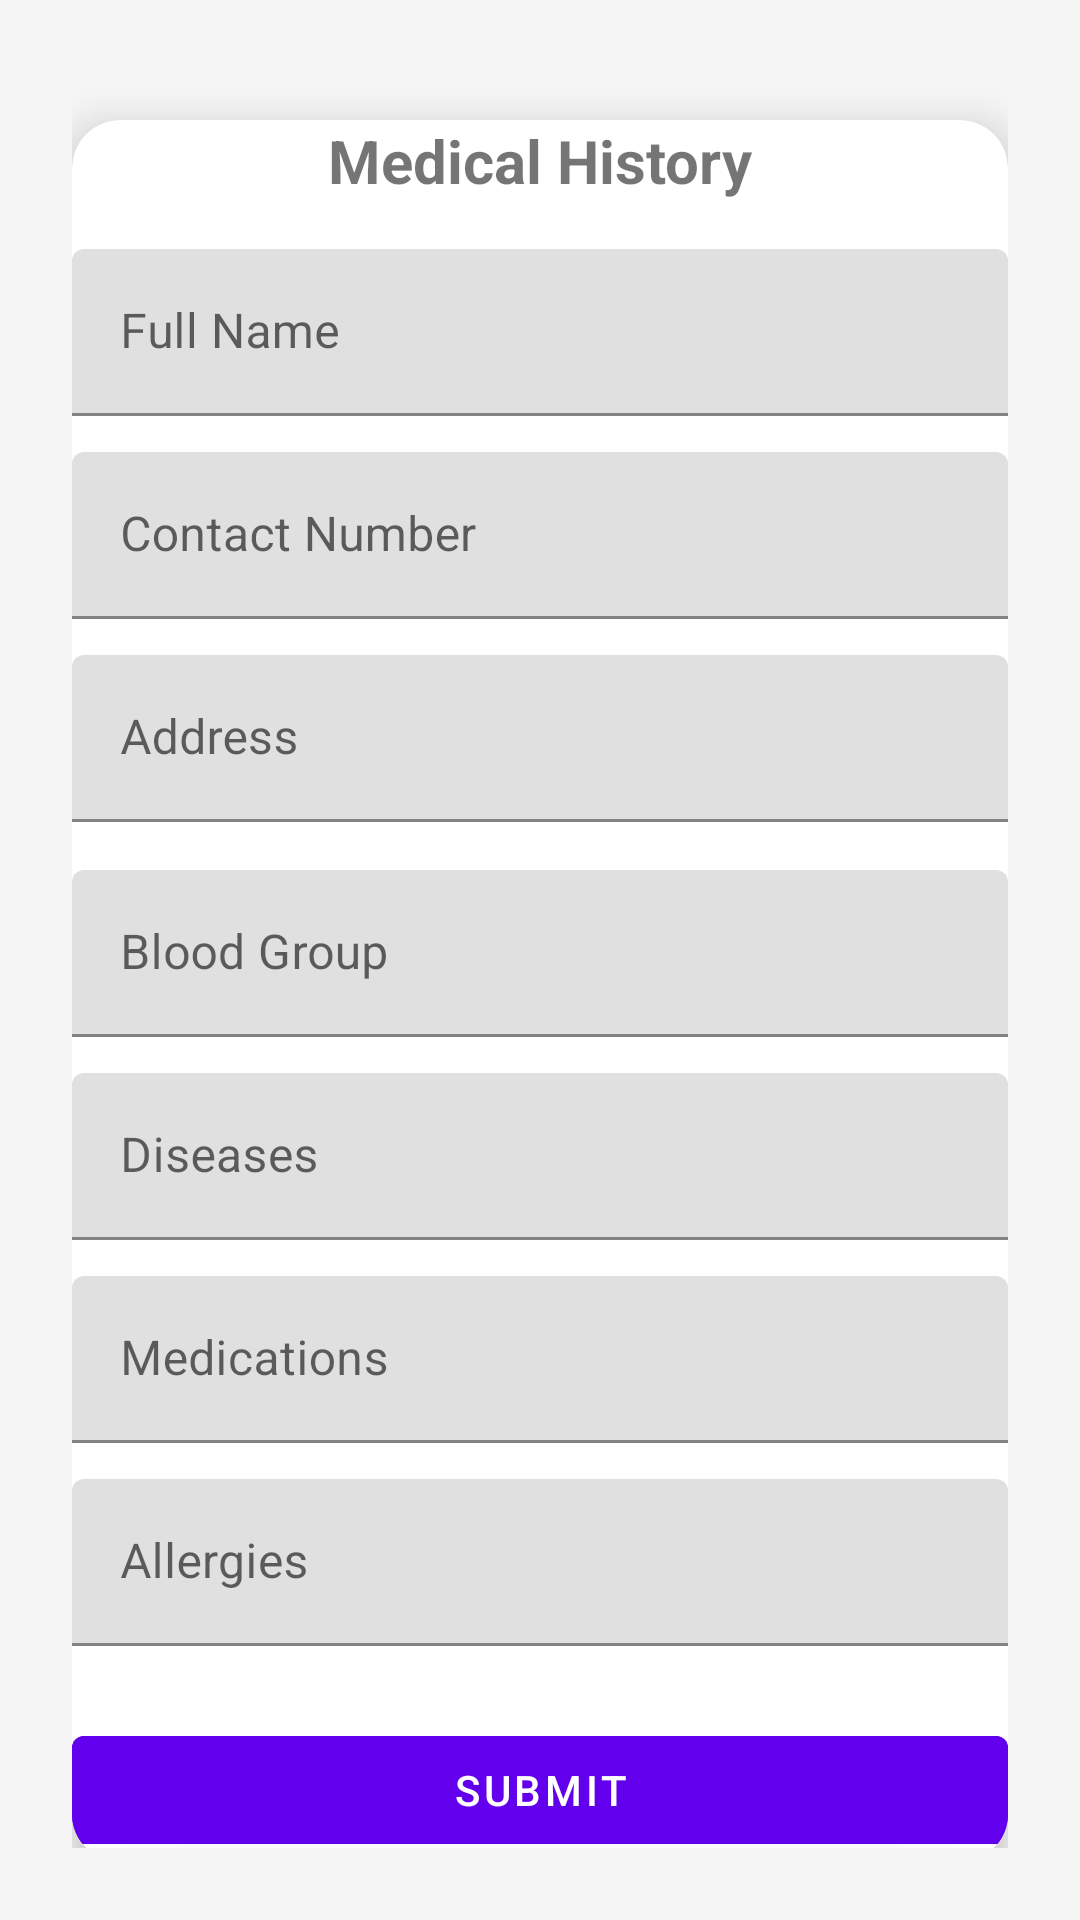

This screen was rendered from an Android layout file. Write that file and the resources it references.
<!-- AndroidManifest.xml: application theme Theme.OrganDonationApp -->
<!-- res/layout/activity_medical_history.xml -->
<?xml version="1.0" encoding="utf-8"?>
<ScrollView xmlns:android="http://schemas.android.com/apk/res/android"
    android:layout_width="match_parent"
    android:layout_height="match_parent"
    xmlns:app="http://schemas.android.com/apk/res-auto"
    android:padding="24dp"
    android:background="#F5F5F5">

    <LinearLayout
        android:layout_width="match_parent"
        android:layout_height="wrap_content"
        android:orientation="vertical"
        android:gravity="center_horizontal">

        <androidx.cardview.widget.CardView
            android:layout_width="match_parent"
            android:layout_height="wrap_content"
            app:cardCornerRadius="16dp"
            app:cardElevation="8dp"
            android:padding="24dp"
            android:layout_marginTop="16dp">

            <LinearLayout
                android:layout_width="match_parent"
                android:layout_height="wrap_content"
                android:orientation="vertical">

                <TextView
                    android:layout_width="wrap_content"
                    android:layout_height="wrap_content"
                    android:text="Medical History"
                    android:textSize="20sp"
                    android:textStyle="bold"
                    android:layout_gravity="center_horizontal"
                    android:paddingBottom="16dp" />

                
                <com.google.android.material.textfield.TextInputLayout
                    android:hint="Full Name"
                    android:layout_width="match_parent"
                    android:layout_height="wrap_content">
                    <com.google.android.material.textfield.TextInputEditText
                        android:id="@+id/editTextName"
                        android:layout_width="match_parent"
                        android:layout_height="wrap_content"/>
                </com.google.android.material.textfield.TextInputLayout>

                <com.google.android.material.textfield.TextInputLayout
                    android:hint="Contact Number"
                    android:layout_width="match_parent"
                    android:layout_height="wrap_content"
                    android:layout_marginTop="12dp">
                    <com.google.android.material.textfield.TextInputEditText
                        android:id="@+id/editTextContact"
                        android:layout_width="match_parent"
                        android:layout_height="wrap_content"
                        android:inputType="phone"/>
                </com.google.android.material.textfield.TextInputLayout>

                <com.google.android.material.textfield.TextInputLayout
                    android:hint="Address"
                    android:layout_width="match_parent"
                    android:layout_height="wrap_content"
                    android:layout_marginTop="12dp">
                    <com.google.android.material.textfield.TextInputEditText
                        android:id="@+id/editTextAddress"
                        android:layout_width="match_parent"
                        android:layout_height="wrap_content"/>
                </com.google.android.material.textfield.TextInputLayout>

                
                <com.google.android.material.textfield.TextInputLayout
                    android:hint="Blood Group"
                    android:layout_width="match_parent"
                    android:layout_height="wrap_content"
                    android:layout_marginTop="16dp">
                    <com.google.android.material.textfield.TextInputEditText
                        android:id="@+id/editTextBloodGroup"
                        android:layout_width="match_parent"
                        android:layout_height="wrap_content"/>
                </com.google.android.material.textfield.TextInputLayout>

                <com.google.android.material.textfield.TextInputLayout
                    android:hint="Diseases"
                    android:layout_width="match_parent"
                    android:layout_height="wrap_content"
                    android:layout_marginTop="12dp">
                    <com.google.android.material.textfield.TextInputEditText
                        android:id="@+id/editTextDiseases"
                        android:layout_width="match_parent"
                        android:layout_height="wrap_content"/>
                </com.google.android.material.textfield.TextInputLayout>

                <com.google.android.material.textfield.TextInputLayout
                    android:hint="Medications"
                    android:layout_width="match_parent"
                    android:layout_height="wrap_content"
                    android:layout_marginTop="12dp">
                    <com.google.android.material.textfield.TextInputEditText
                        android:id="@+id/editTextMedications"
                        android:layout_width="match_parent"
                        android:layout_height="wrap_content"/>
                </com.google.android.material.textfield.TextInputLayout>

                <com.google.android.material.textfield.TextInputLayout
                    android:hint="Allergies"
                    android:layout_width="match_parent"
                    android:layout_height="wrap_content"
                    android:layout_marginTop="12dp">
                    <com.google.android.material.textfield.TextInputEditText
                        android:id="@+id/editTextAllergies"
                        android:layout_width="match_parent"
                        android:layout_height="wrap_content"/>
                </com.google.android.material.textfield.TextInputLayout>

                
                <com.google.android.material.button.MaterialButton
                    android:id="@+id/buttonSubmitMedical"
                    android:layout_width="match_parent"
                    android:layout_height="wrap_content"
                    android:text="Submit"
                    android:layout_marginTop="24dp"
                    android:backgroundTint="?attr/colorPrimary"
                    android:textColor="#FFFFFF"/>
            </LinearLayout>
        </androidx.cardview.widget.CardView>
    </LinearLayout>
</ScrollView>
<!-- resources referenced by this layout -->
<resources>
  <style name="Theme.OrganDonationApp" parent="Theme.MaterialComponents.DayNight.NoActionBar">
          <item name="colorPrimary">@color/purple_500</item>
          <item name="colorPrimaryVariant">@color/purple_700</item>
          <item name="colorOnPrimary">@color/white</item>
  
          <item name="colorSecondary">@color/teal_200</item>
          <item name="colorSecondaryVariant">@color/teal_700</item>
          <item name="colorOnSecondary">@color/white</item>
  
          <item name="android:windowBackground">@color/white</item>
          <item name="android:statusBarColor">@color/purple_700</item>
          <item name="android:textColorPrimary">@color/black</item>
      </style>
  <color name="purple_500">#6200EE</color>
  <color name="purple_700">#3700B3</color>
  <color name="white">#FFFFFF</color>
  <color name="teal_200">#03DAC5</color>
  <color name="teal_700">#018786</color>
  <color name="black">#000000</color>
</resources>
